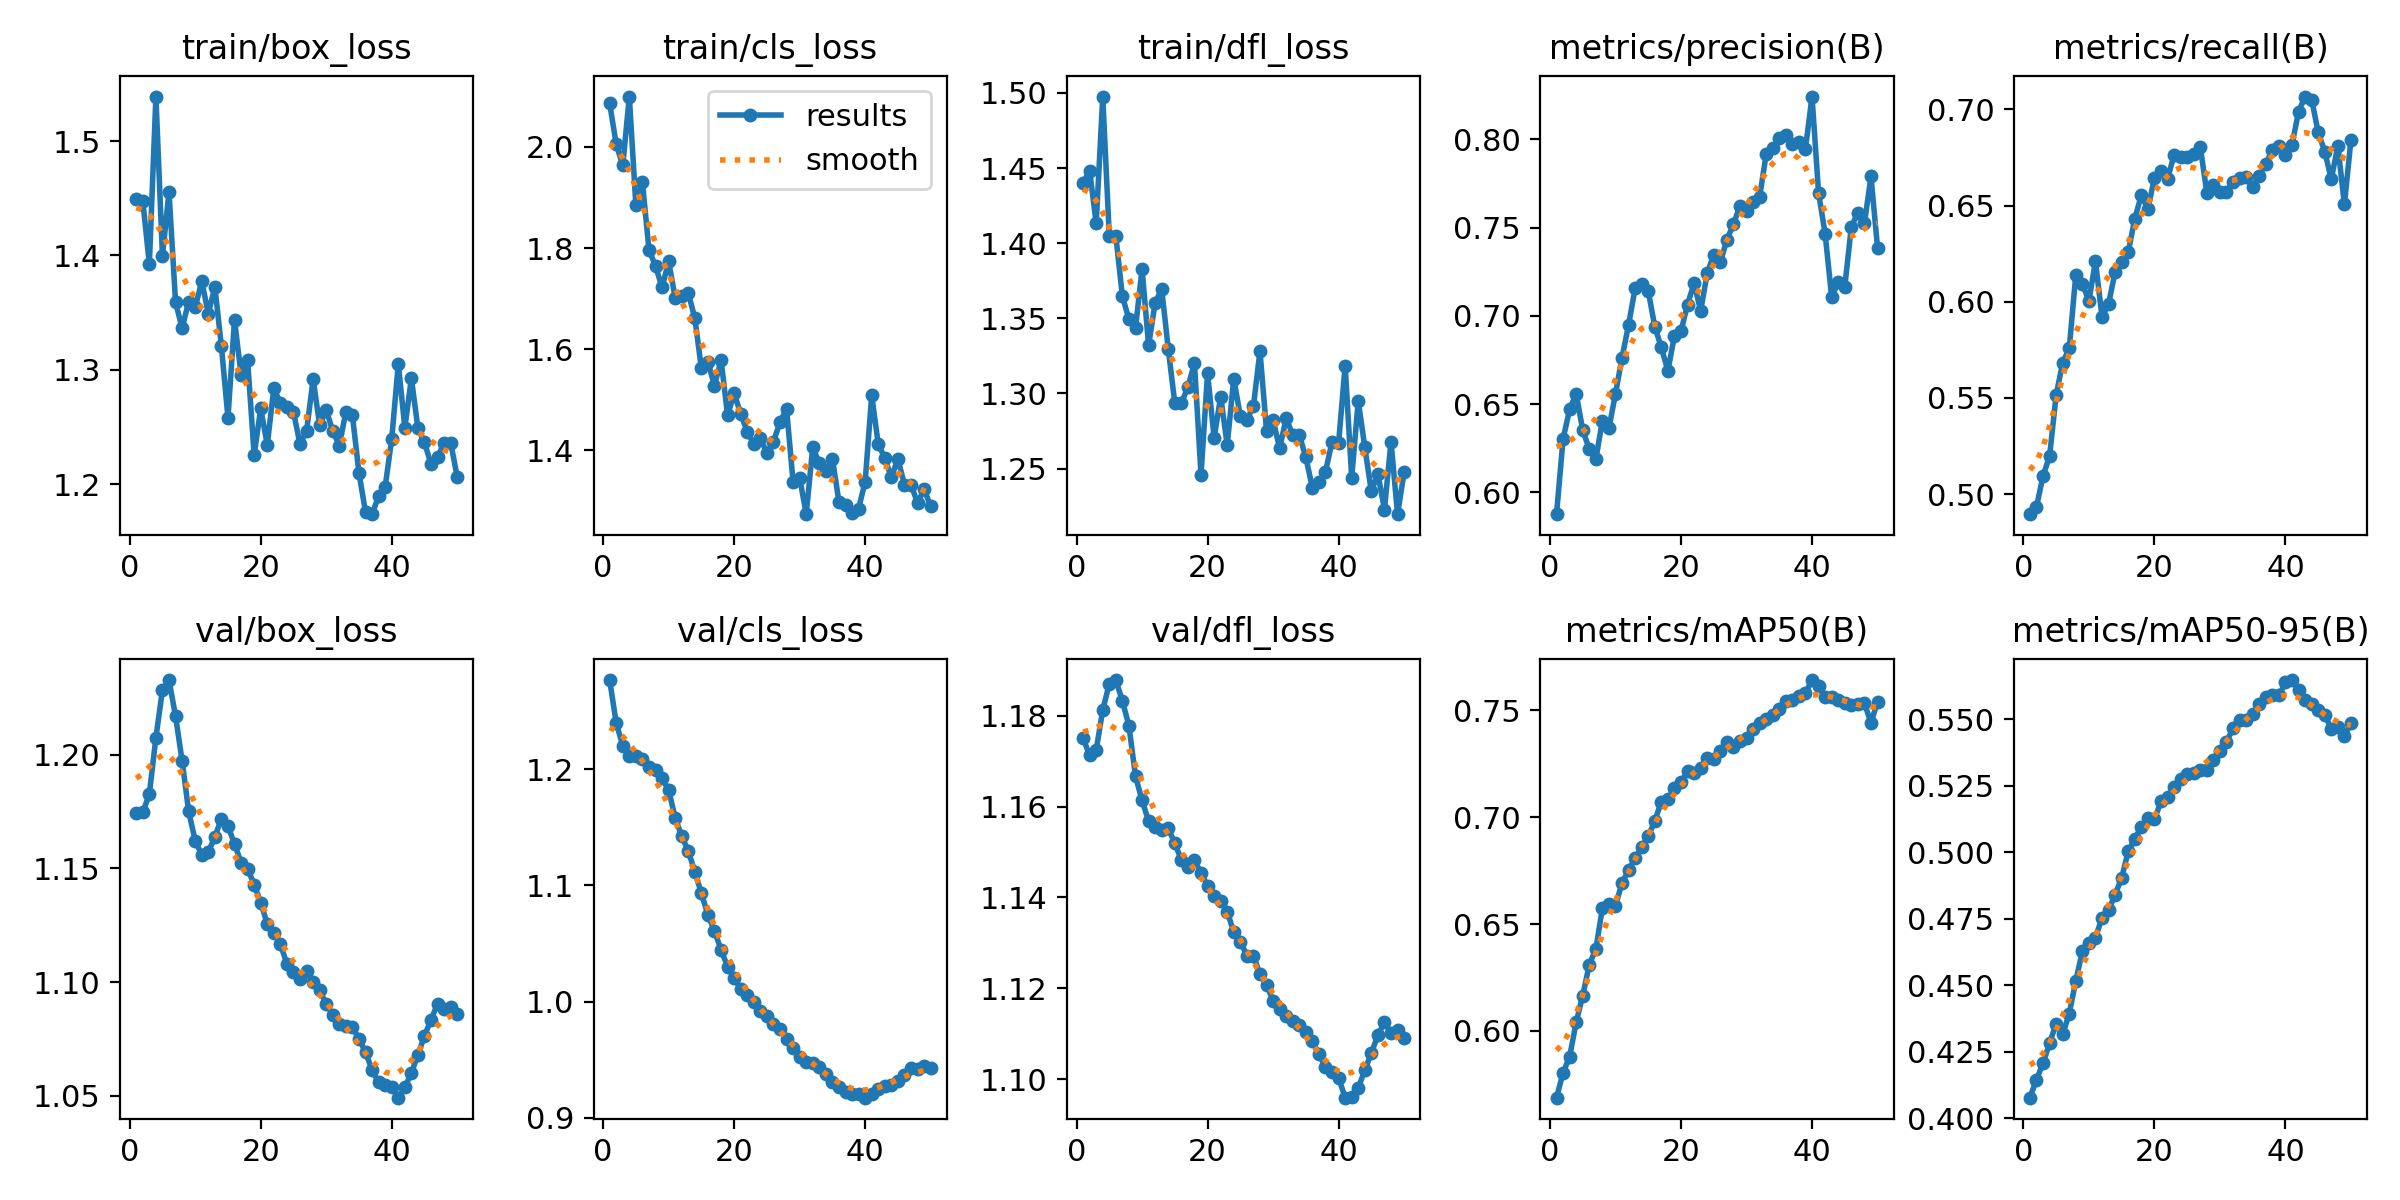

The table this chart was drawn from, first rows:
epoch, train/box_loss, train/cls_loss, train/dfl_loss, metrics/precision(B), metrics/recall(B), metrics/mAP50(B), metrics/mAP50-95(B), val/box_loss, val/cls_loss, val/dfl_loss, lr/pg0, lr/pg1, lr/pg2
1, 1.449, 2.086, 1.44, 0.5877, 0.4896, 0.5688, 0.4077, 1.175, 1.277, 1.175, 8.33e-06, 8.33e-06, 8.33e-06
2, 1.448, 2.005, 1.448, 0.6302, 0.4935, 0.5805, 0.4144, 1.175, 1.24, 1.171, 1.7497e-05, 1.7497e-05, 1.7497e-05
3, 1.392, 1.964, 1.413, 0.647, 0.5095, 0.5879, 0.4206, 1.183, 1.22, 1.173, 2.6286e-05, 2.6286e-05, 2.6286e-05
4, 1.539, 2.1, 1.498, 0.6558, 0.5199, 0.604, 0.4282, 1.207, 1.212, 1.181, 3.4699e-05, 3.4699e-05, 3.4699e-05
5, 1.4, 1.885, 1.405, 0.6353, 0.5515, 0.6166, 0.4355, 1.228, 1.212, 1.187, 4.2734e-05, 4.2734e-05, 4.2734e-05
6, 1.456, 1.93, 1.405, 0.6245, 0.5684, 0.631, 0.4314, 1.233, 1.209, 1.188, 5.0393e-05, 5.0393e-05, 5.0393e-05
7, 1.359, 1.796, 1.365, 0.6187, 0.5758, 0.6383, 0.4393, 1.217, 1.202, 1.183, 5.7675e-05, 5.7675e-05, 5.7675e-05
8, 1.336, 1.764, 1.349, 0.6406, 0.614, 0.6573, 0.4516, 1.197, 1.2, 1.178, 6.4579e-05, 6.4579e-05, 6.4579e-05
9, 1.359, 1.722, 1.343, 0.6363, 0.6094, 0.6596, 0.4627, 1.175, 1.192, 1.167, 7.1107e-05, 7.1107e-05, 7.1107e-05
10, 1.355, 1.774, 1.383, 0.6558, 0.6004, 0.6585, 0.4656, 1.162, 1.182, 1.161, 7.7257e-05, 7.7257e-05, 7.7257e-05
11, 1.377, 1.702, 1.332, 0.6763, 0.6212, 0.6693, 0.4678, 1.156, 1.158, 1.157, 8.3031e-05, 8.3031e-05, 8.3031e-05
12, 1.349, 1.706, 1.36, 0.6949, 0.592, 0.6752, 0.4753, 1.157, 1.143, 1.156, 8.8428e-05, 8.8428e-05, 8.8428e-05
13, 1.372, 1.711, 1.369, 0.7157, 0.5988, 0.681, 0.4782, 1.164, 1.13, 1.155, 9.0726e-05, 9.0726e-05, 9.0726e-05
14, 1.321, 1.662, 1.33, 0.7183, 0.6155, 0.686, 0.484, 1.172, 1.112, 1.155, 9.0726e-05, 9.0726e-05, 9.0726e-05
15, 1.258, 1.562, 1.294, 0.714, 0.6205, 0.6912, 0.4903, 1.169, 1.093, 1.152, 8.8369e-05, 8.8369e-05, 8.8369e-05
16, 1.344, 1.575, 1.294, 0.6939, 0.6257, 0.6982, 0.5003, 1.161, 1.075, 1.148, 8.6013e-05, 8.6013e-05, 8.6013e-05
17, 1.296, 1.528, 1.304, 0.6821, 0.6431, 0.7073, 0.5049, 1.153, 1.061, 1.147, 8.3657e-05, 8.3657e-05, 8.3657e-05
18, 1.308, 1.579, 1.32, 0.6688, 0.6553, 0.7085, 0.5095, 1.15, 1.044, 1.148, 8.1301e-05, 8.1301e-05, 8.1301e-05
19, 1.225, 1.469, 1.246, 0.6887, 0.6482, 0.7135, 0.5129, 1.143, 1.03, 1.145, 7.8945e-05, 7.8945e-05, 7.8945e-05
20, 1.266, 1.513, 1.314, 0.6912, 0.6643, 0.7164, 0.5123, 1.135, 1.02, 1.143, 7.6588e-05, 7.6588e-05, 7.6588e-05
21, 1.234, 1.473, 1.27, 0.7064, 0.6678, 0.7214, 0.519, 1.126, 1.011, 1.14, 7.4232e-05, 7.4232e-05, 7.4232e-05
22, 1.284, 1.437, 1.298, 0.7186, 0.6638, 0.7209, 0.5208, 1.121, 1.006, 1.139, 7.1876e-05, 7.1876e-05, 7.1876e-05
23, 1.271, 1.413, 1.266, 0.7028, 0.6763, 0.7228, 0.5244, 1.117, 0.9996, 1.137, 6.952e-05, 6.952e-05, 6.952e-05
24, 1.268, 1.425, 1.31, 0.724, 0.6753, 0.7278, 0.5275, 1.108, 0.9922, 1.132, 6.7164e-05, 6.7164e-05, 6.7164e-05
25, 1.263, 1.394, 1.285, 0.7346, 0.6754, 0.7271, 0.5293, 1.105, 0.9875, 1.13, 6.4807e-05, 6.4807e-05, 6.4807e-05
26, 1.235, 1.417, 1.283, 0.7302, 0.6769, 0.7311, 0.5296, 1.101, 0.9804, 1.127, 6.2451e-05, 6.2451e-05, 6.2451e-05
27, 1.246, 1.456, 1.292, 0.743, 0.6805, 0.735, 0.5308, 1.105, 0.9759, 1.127, 6.0095e-05, 6.0095e-05, 6.0095e-05
28, 1.292, 1.482, 1.328, 0.7518, 0.6566, 0.7328, 0.5309, 1.1, 0.9681, 1.123, 5.7739e-05, 5.7739e-05, 5.7739e-05
29, 1.252, 1.337, 1.275, 0.7621, 0.6605, 0.7354, 0.5345, 1.097, 0.9597, 1.121, 5.5383e-05, 5.5383e-05, 5.5383e-05
30, 1.265, 1.346, 1.282, 0.7591, 0.6572, 0.7368, 0.5381, 1.09, 0.9526, 1.117, 5.3026e-05, 5.3026e-05, 5.3026e-05
31, 1.246, 1.274, 1.264, 0.7643, 0.6573, 0.741, 0.5415, 1.086, 0.9482, 1.115, 5.067e-05, 5.067e-05, 5.067e-05
32, 1.234, 1.406, 1.284, 0.7673, 0.6624, 0.744, 0.5465, 1.082, 0.9467, 1.114, 4.8314e-05, 4.8314e-05, 4.8314e-05
33, 1.263, 1.375, 1.272, 0.7915, 0.6642, 0.7461, 0.5495, 1.081, 0.9438, 1.113, 4.5958e-05, 4.5958e-05, 4.5958e-05
34, 1.26, 1.36, 1.272, 0.795, 0.6649, 0.748, 0.5496, 1.08, 0.9379, 1.112, 4.3602e-05, 4.3602e-05, 4.3602e-05
35, 1.21, 1.384, 1.258, 0.801, 0.6596, 0.7505, 0.5519, 1.075, 0.9308, 1.11, 4.1245e-05, 4.1245e-05, 4.1245e-05
36, 1.175, 1.298, 1.237, 0.8024, 0.6653, 0.7543, 0.5556, 1.069, 0.9263, 1.108, 3.8889e-05, 3.8889e-05, 3.8889e-05
37, 1.174, 1.292, 1.241, 0.7971, 0.6715, 0.7549, 0.5584, 1.061, 0.9218, 1.105, 3.6533e-05, 3.6533e-05, 3.6533e-05
38, 1.19, 1.277, 1.248, 0.7982, 0.6791, 0.7567, 0.5592, 1.056, 0.9207, 1.103, 3.4177e-05, 3.4177e-05, 3.4177e-05
39, 1.198, 1.285, 1.268, 0.7946, 0.681, 0.7581, 0.5589, 1.055, 0.9199, 1.101, 3.1821e-05, 3.1821e-05, 3.1821e-05
40, 1.24, 1.338, 1.267, 0.8242, 0.6764, 0.7641, 0.5638, 1.054, 0.9171, 1.1, 2.9464e-05, 2.9464e-05, 2.9464e-05
41, 1.305, 1.509, 1.319, 0.7696, 0.6815, 0.7613, 0.5647, 1.049, 0.9203, 1.096, 2.7108e-05, 2.7108e-05, 2.7108e-05
42, 1.249, 1.412, 1.244, 0.7465, 0.6988, 0.7562, 0.561, 1.054, 0.9244, 1.096, 2.4752e-05, 2.4752e-05, 2.4752e-05
43, 1.292, 1.385, 1.295, 0.7106, 0.7066, 0.7563, 0.5574, 1.06, 0.9273, 1.098, 2.2396e-05, 2.2396e-05, 2.2396e-05
44, 1.249, 1.347, 1.264, 0.7189, 0.7051, 0.7549, 0.5558, 1.068, 0.9284, 1.102, 2.004e-05, 2.004e-05, 2.004e-05
45, 1.236, 1.383, 1.235, 0.7164, 0.6882, 0.7534, 0.5534, 1.076, 0.9315, 1.106, 1.7683e-05, 1.7683e-05, 1.7683e-05
46, 1.217, 1.332, 1.247, 0.7503, 0.678, 0.7527, 0.5517, 1.083, 0.9368, 1.11, 1.5327e-05, 1.5327e-05, 1.5327e-05
47, 1.224, 1.332, 1.223, 0.7584, 0.6638, 0.7528, 0.5463, 1.091, 0.9424, 1.113, 1.2971e-05, 1.2971e-05, 1.2971e-05
48, 1.236, 1.296, 1.268, 0.7523, 0.681, 0.7534, 0.5469, 1.088, 0.9417, 1.11, 1.0615e-05, 1.0615e-05, 1.0615e-05
49, 1.236, 1.323, 1.22, 0.7789, 0.6506, 0.7441, 0.5436, 1.089, 0.9447, 1.111, 8.2586e-06, 8.2586e-06, 8.2586e-06
50, 1.206, 1.289, 1.248, 0.7386, 0.6841, 0.7541, 0.5485, 1.086, 0.943, 1.109, 5.9024e-06, 5.9024e-06, 5.9024e-06
